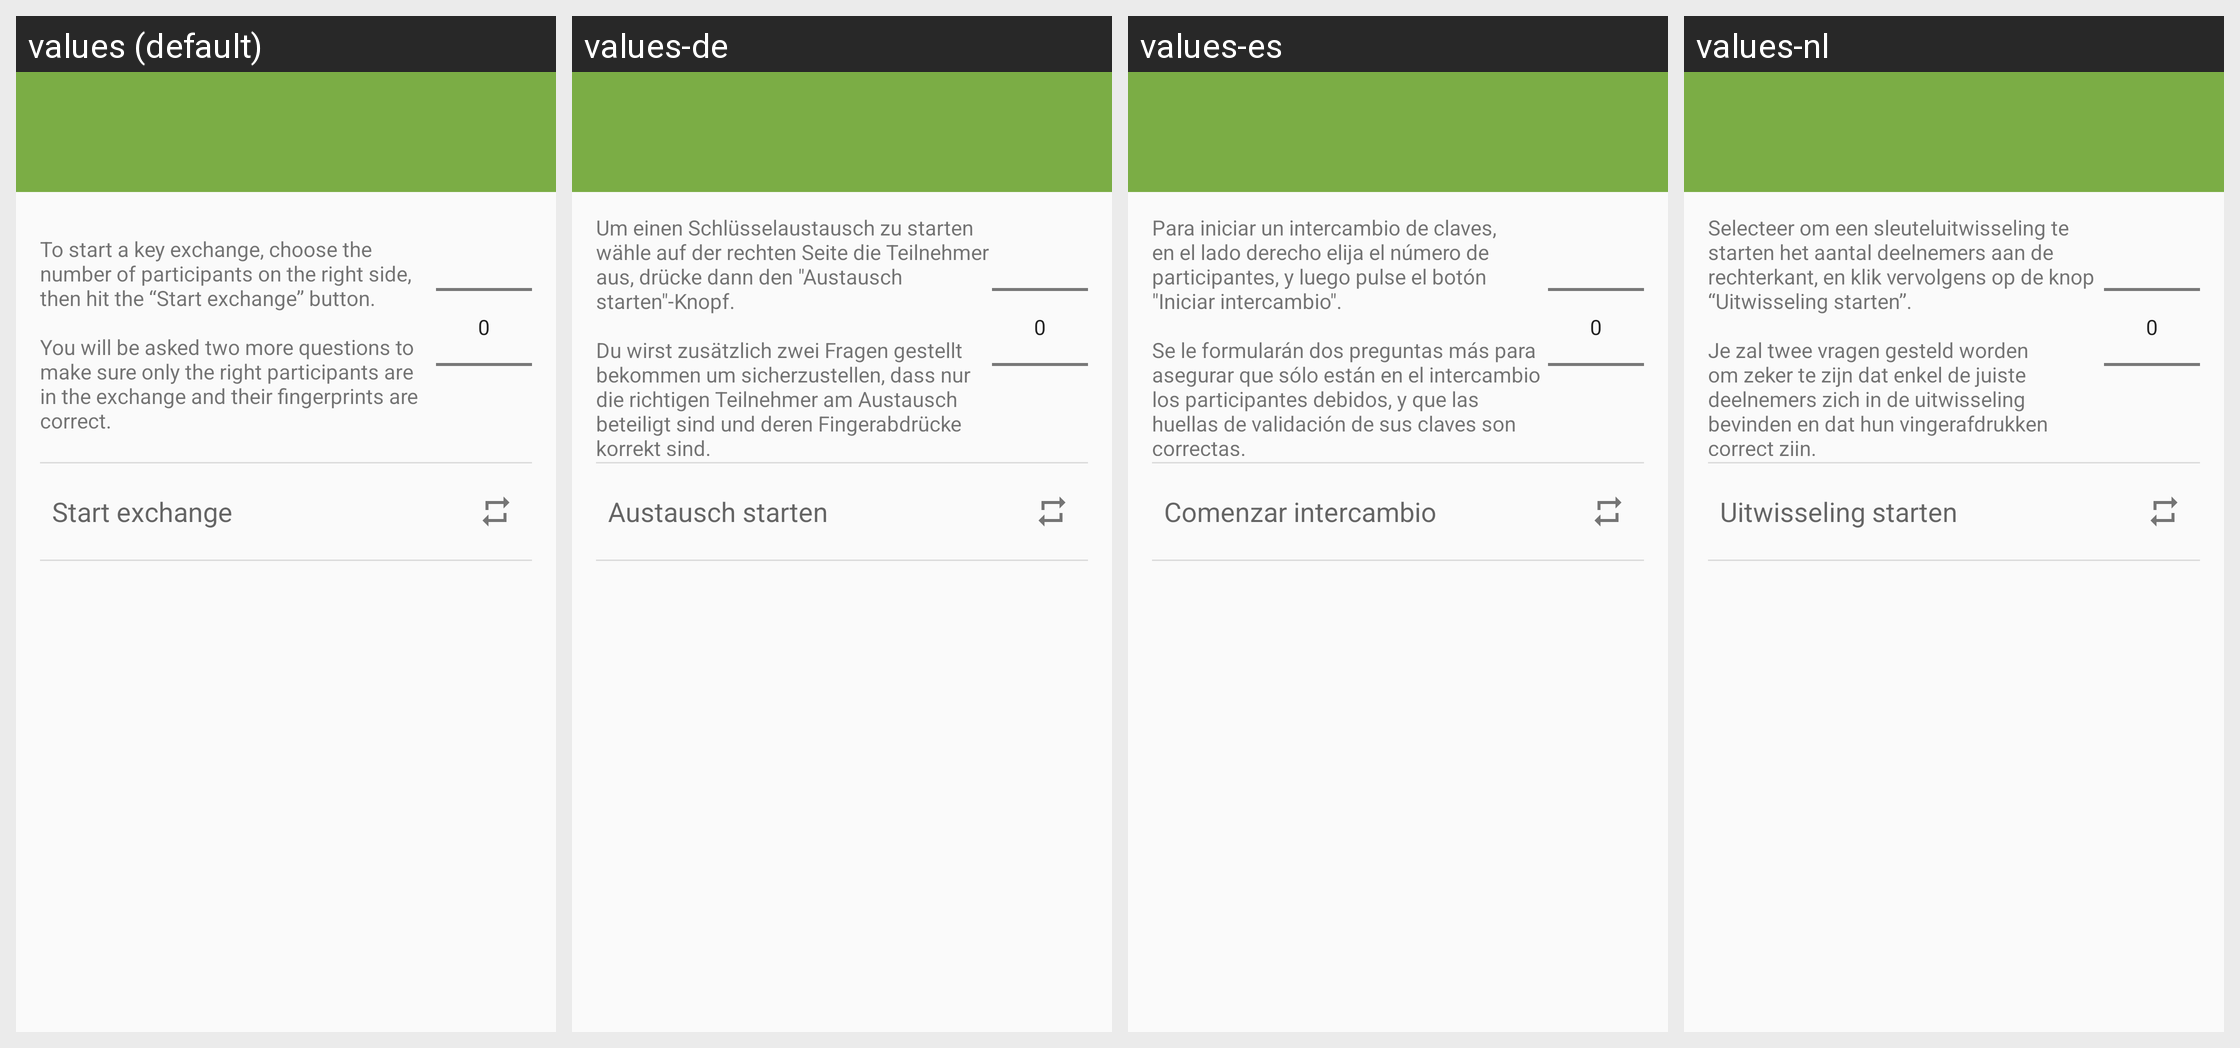

For this localized Android screen grid, give each drawn string resource with its value in every locale shown.
Android screen res/layout/safe_slinger_activity.xml rendered under 4 locales, left to right: values (default), values-de, values-es, values-nl. Device: Nexus 5 (rendered at 1080×1920; each locale shown at half size, 540×960, under a caption strip naming it); theme Theme.Keychain.Light.
Other locales in the repository, not shown: values-ar, values-bg, values-bn, values-br, values-ca, values-cs, values-da, values-el, values-eo, values-es-rMX, values-et, values-eu, values-fa, values-fi, values-fr, values-gl, values-hi, values-hu, values-id, values-in, values-it, values-iw, values-ja, values-jv, values-kn, values-ko, values-la, values-nb, values-nl-rBE, values-no, values-pa, values-pl, values-pt, values-pt-rBR, values-ro, values-ru, values-sk, values-sl, values-sr, values-sv, values-te, values-th, values-tr, values-uk, values-ur, values-vi, values-zh, values-zh-rCN, values-zh-rTW.
Strings drawn on this screen, with the default value and each locale's value (text and hints the layout hard-codes, and strings that could not be matched under every locale, appear in the picture but are not listed):

exchange_description
  values: To start a key exchange, choose the number of participants on the right side, then hit the “Start exchange” button.
      
      You will be asked two more questions to make sure only the right participants are in the exchange and their fingerprints are correct.
  values-de: Um einen Schlüsselaustausch zu starten wähle auf der rechten Seite die Teilnehmer aus, drücke dann den "Austausch starten"-Knopf.
      
      Du wirst zusätzlich zwei Fragen gestellt bekommen um sicherzustellen, dass nur die richtigen Teilnehmer am Austausch beteiligt sind und deren Fingerabdrücke korrekt sind.
  values-es: Para iniciar un intercambio de claves, en el lado derecho elija el número de participantes, y luego pulse el botón "Iniciar intercambio".
      
      Se le formularán dos preguntas más para asegurar que sólo están en el intercambio los participantes debidos, y que las huellas de validación de sus claves son correctas.
  values-nl: Selecteer om een sleuteluitwisseling te starten het aantal deelnemers aan de rechterkant, en klik vervolgens op de knop “Uitwisseling starten”.
      
      Je zal twee vragen gesteld worden om zeker te zijn dat enkel de juiste deelnemers zich in de uitwisseling bevinden en dat hun vingerafdrukken correct zijn.

btn_start_exchange
  values: Start exchange
  values-de: Austausch starten
  values-es: Comenzar intercambio
  values-nl: Uitwisseling starten
